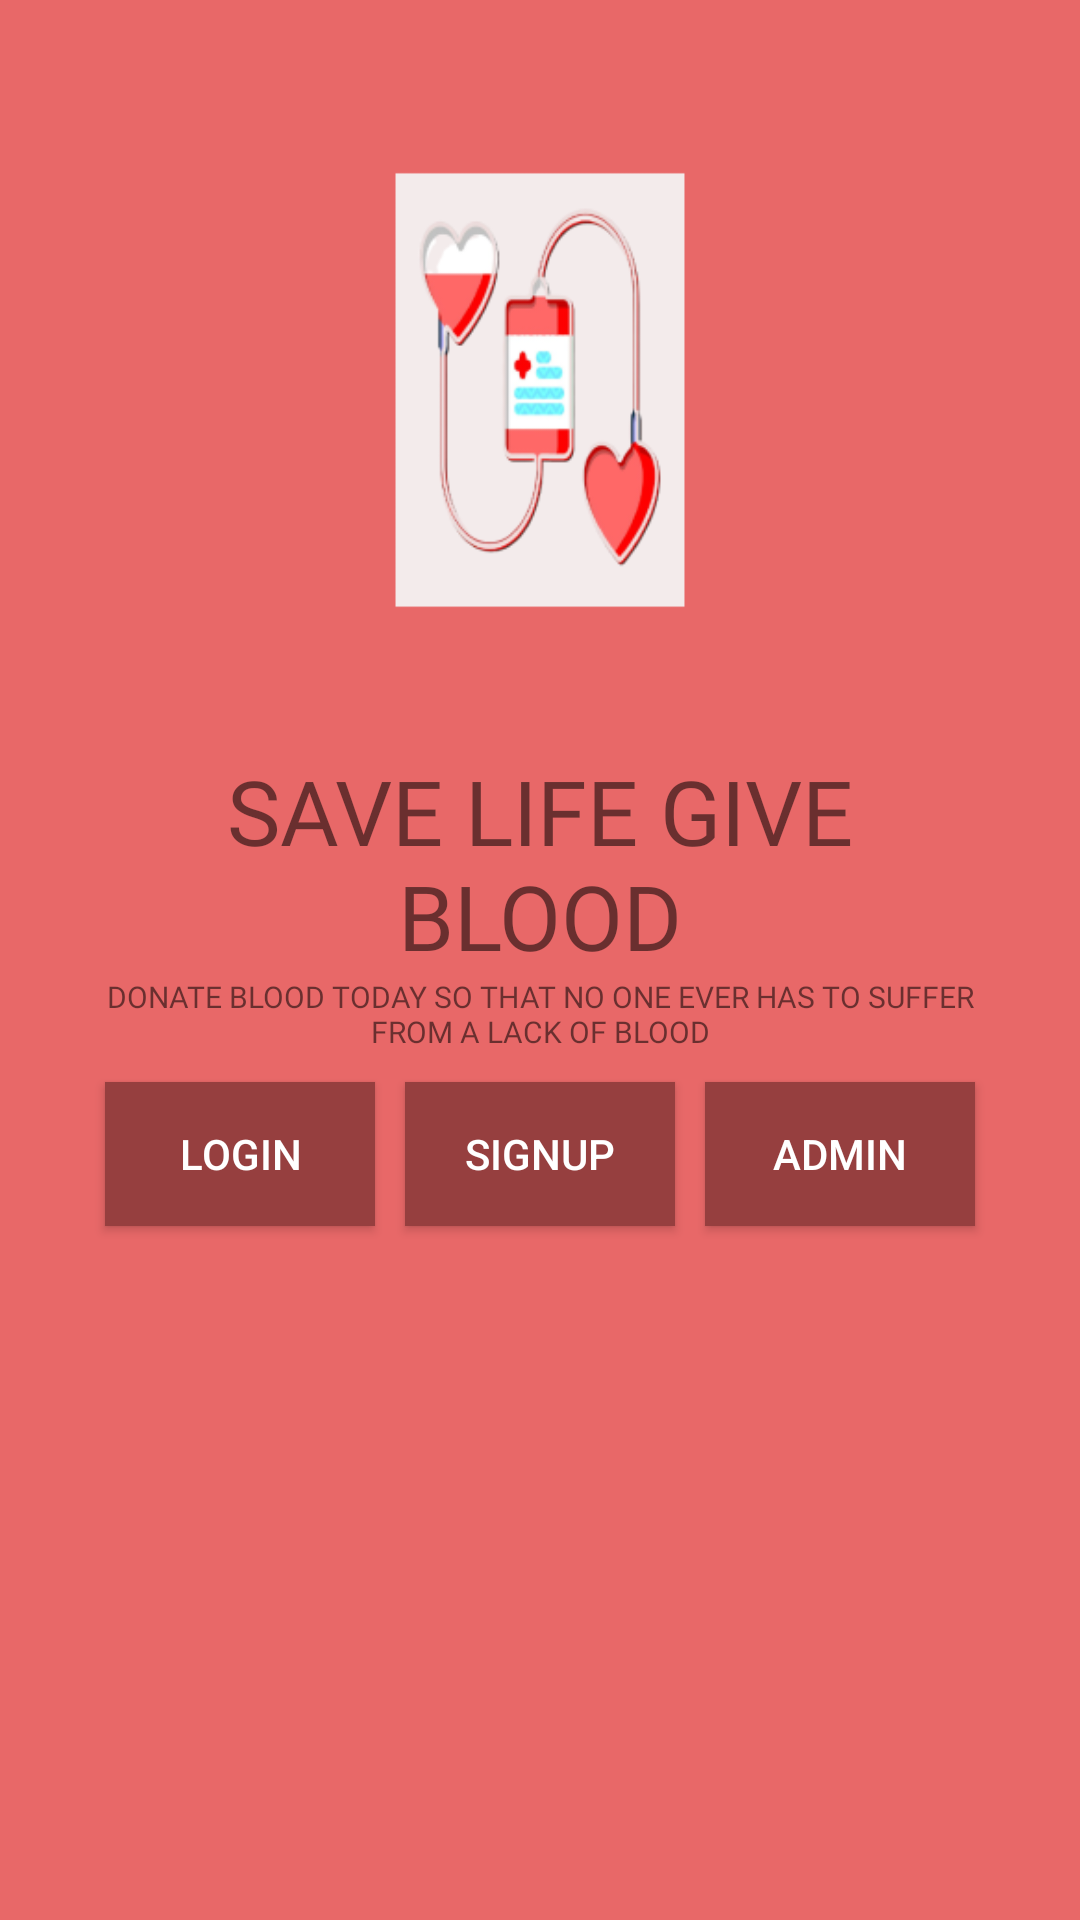

Reconstruct the res/layout file that produces this screen, plus the resources it refers to.
<!-- AndroidManifest.xml: application theme splashsreecnTheme -->
<!-- res/layout/activity_main.xml -->
<?xml version="1.0" encoding="utf-8"?>
<RelativeLayout xmlns:android="http://schemas.android.com/apk/res/android"
    xmlns:app="http://schemas.android.com/apk/res-auto"
    xmlns:tools="http://schemas.android.com/tools"
    android:layout_width="match_parent"
    android:layout_height="match_parent"
    android:background="@color/backcolour"
    tools:context=".MainActivity"
    android:padding="30dp">
   <LinearLayout
       android:layout_width="match_parent"
       android:layout_height="wrap_content"
       android:orientation="vertical"
       android:id="@+id/linear">

        <ImageView
            android:layout_width="match_parent"
            android:layout_height="200dp"
            android:foregroundGravity="center"
            android:src="@mipmap/front_foreground"
            android:id="@+id/image"/>

       <TextView
           android:layout_width="wrap_content"
           android:layout_height="wrap_content"
           android:layout_below="@+id/image"
           android:layout_marginTop="20dp"
           android:fontFamily="@font/muli_extrabold"
           android:gravity="center"
           android:text="@string/heading"
           android:textAlignment="center"
           android:textSize="30sp"
           android:textAllCaps="true"
           android:id="@+id/text"/>
       <TextView
           android:layout_width="wrap_content"
           android:layout_height="wrap_content"
           android:layout_below="@+id/text"
           android:fontFamily="@font/muli_extrabold"
           android:gravity="center"
           android:text="@string/moral"
           android:textAlignment="center"
           android:textSize="10sp"
           android:textAllCaps="true"/>
   <LinearLayout
       android:layout_width="match_parent"
       android:layout_height="wrap_content"
       android:layout_below="@id/linear"
       android:layout_marginTop="5dp">

       <Button
           android:id="@+id/sign_in"
           android:layout_width="wrap_content"
           android:layout_height="wrap_content"
           android:layout_weight="1"
           android:layout_margin="5dp"
           android:background="@color/btnfor"
           android:textColor="@color/white"
           android:text="Login" />

       <Button
           android:layout_width="wrap_content"
           android:layout_height="wrap_content"
           android:layout_weight="1"
           android:layout_margin="5dp"
           android:background="@color/btnfor"
           android:textColor="@color/white"
           android:text="Signup"
           android:id="@+id/sign_up"
        />
       <Button
           android:id="@+id/sign_in_admin"
           android:layout_width="wrap_content"
           android:layout_height="wrap_content"
           android:layout_weight="1"
           android:layout_margin="5dp"
           android:background="@color/btnfor"
           android:textColor="@color/white"
           android:text="Admin" />
   </LinearLayout>
   </LinearLayout>
</RelativeLayout>
<!-- resources referenced by this layout -->
<resources>
  <color name="backcolour">#e86868</color>
  <color name="btnfor">#963f3f</color>
  <color name="white">#FFFFFFFF</color>
  <!-- mipmap front_foreground: png bitmap (mipmap-hdpi, 7687 bytes) -->
  <string name="heading">Save life Give blood</string>
  <string name="moral">"Donate Blood Today So That No One Ever Has To Suffer From A Lack Of Blood"</string>
  <style name="splashsreecnTheme" parent="Theme.MaterialComponents.Light.NoActionBar">
          <item name="android:windowBackground">@drawable/welcome_png_splash</item>
      </style>
</resources>
